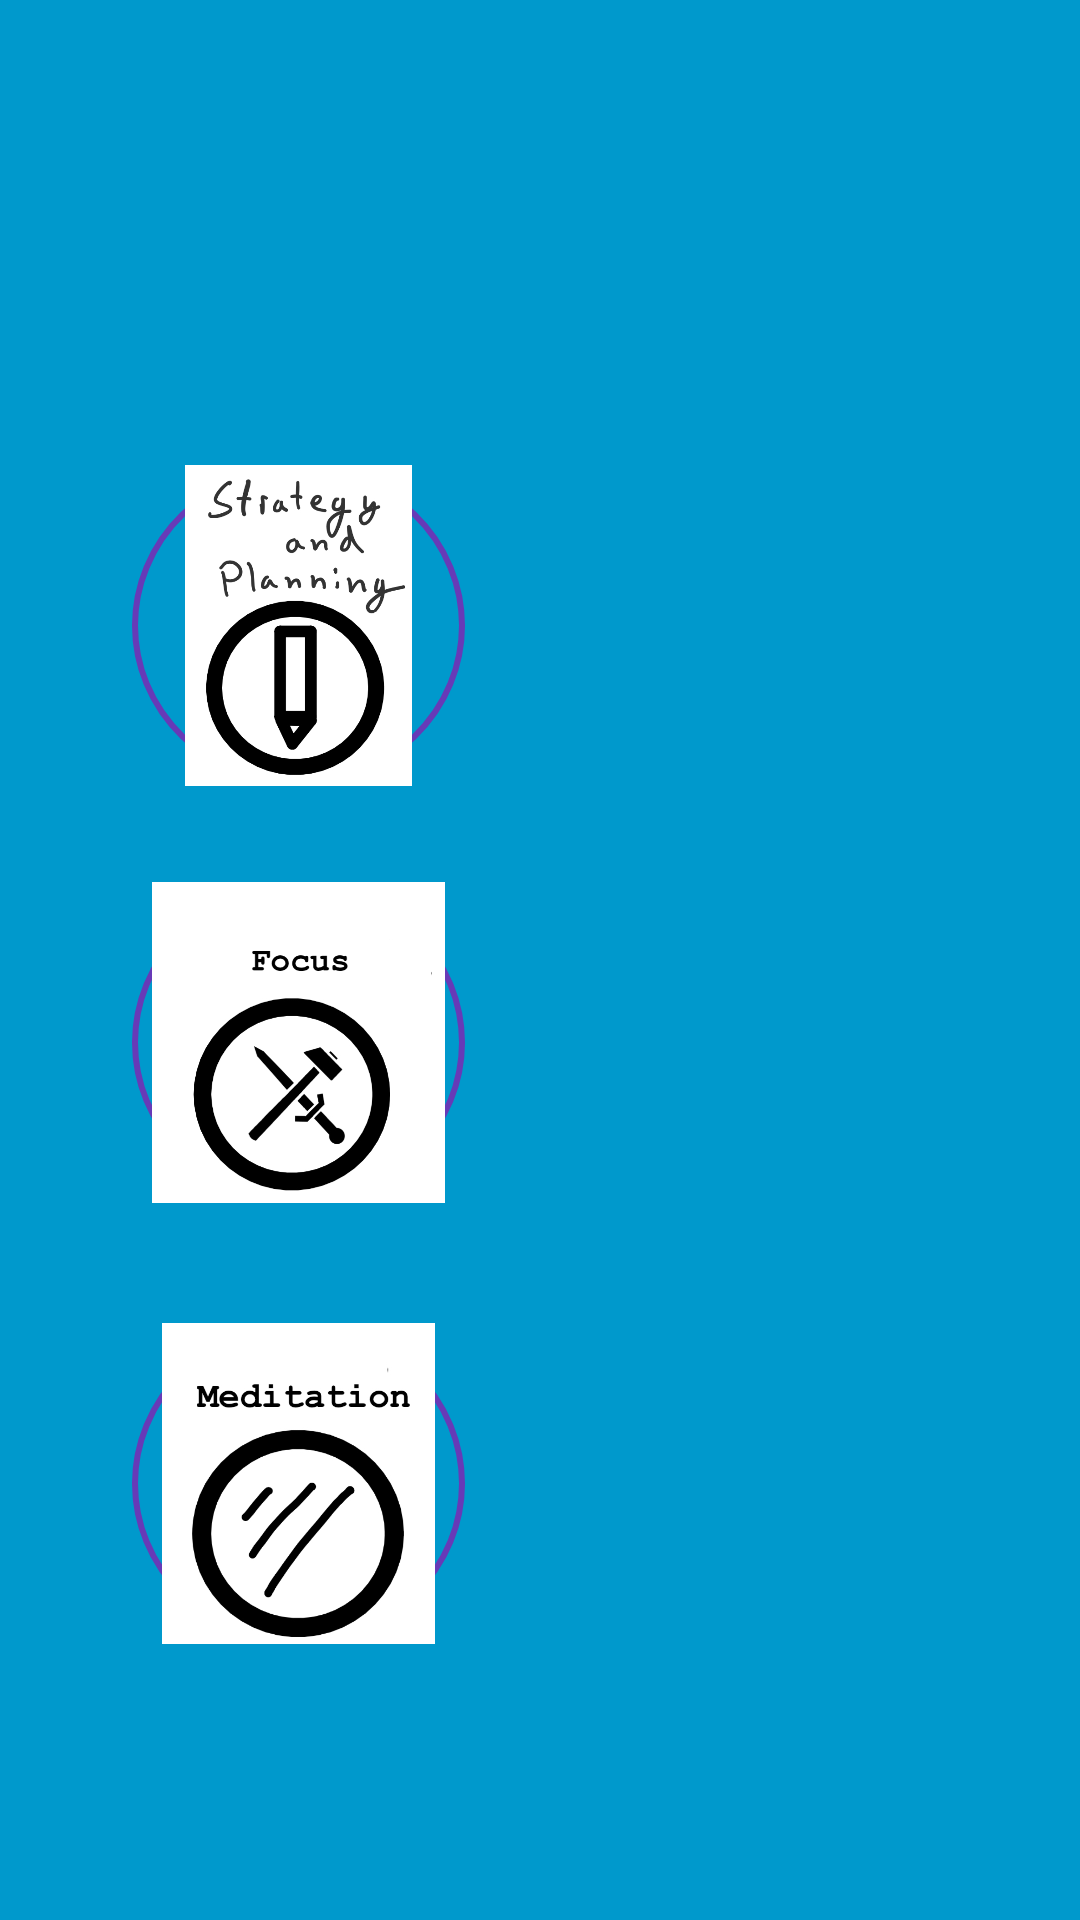

Produce the Android XML layout that renders to this screen, including the resource entries it uses.
<!-- AndroidManifest.xml: activity theme FullscreenTheme -->
<!-- res/layout/activity_focus.xml -->
<?xml version="1.0" encoding="utf-8"?>
<androidx.constraintlayout.widget.ConstraintLayout xmlns:android="http://schemas.android.com/apk/res/android"
    xmlns:app="http://schemas.android.com/apk/res-auto"
    xmlns:tools="http://schemas.android.com/tools"
    android:layout_width="match_parent"
    android:layout_height="match_parent"
    android:background="#0099cc"
    tools:context=".FocusActivity">

    <ImageButton
        android:id="@+id/focus_button"
        android:layout_width="111dp"
        android:layout_height="107dp"
        android:layout_marginBottom="40dp"
        android:contentDescription="@string/desc"
        android:background="@drawable/button_selector"

        android:scaleType="fitCenter"
        app:layout_constraintBottom_toTopOf="@+id/meditation_button"
        app:layout_constraintEnd_toEndOf="@+id/meditation_button"
        app:srcCompat="@drawable/focus_button" />

    <ImageButton
        android:id="@+id/s_p_button"
        android:layout_width="111dp"

        android:layout_height="107dp"
        android:layout_marginBottom="32dp"
        android:contentDescription="@string/desc"
        android:background="@drawable/button_selector"

        android:scaleType="fitCenter"
        app:layout_constraintBottom_toTopOf="@+id/focus_button"
        app:layout_constraintEnd_toEndOf="@+id/focus_button"
        app:srcCompat="@drawable/p_s_button" />

    <ImageButton
        android:id="@+id/meditation_button"
        android:layout_width="111dp"
        android:layout_height="107dp"
        android:layout_marginStart="44dp"
        android:layout_marginBottom="92dp"
        android:contentDescription="@string/desc"
        android:background="@drawable/button_selector"

        android:scaleType="fitCenter"
        app:layout_constraintBottom_toBottomOf="parent"
        app:layout_constraintStart_toStartOf="parent"
        app:srcCompat="@drawable/meditation_button" />
</androidx.constraintlayout.widget.ConstraintLayout>
<!-- resources referenced by this layout -->
<resources>
  <!-- drawable button_selector (drawable) -->
  <?xml version="1.0" encoding="utf-8"?>
  <selector xmlns:android="http://schemas.android.com/apk/res/android">
      
      <item android:drawable="@drawable/button_hold" android:state_pressed="true"/>
      
      <item android:drawable="@drawable/button_hold" android:state_focused="true"/>
      
      <item android:drawable="@drawable/button_normal"/>
  </selector>
  <!-- drawable focus_button: jpeg bitmap (drawable, 57966 bytes) -->
  <!-- drawable meditation_button: jpeg bitmap (drawable, 63110 bytes) -->
  <!-- drawable p_s_button: jpeg bitmap (drawable, 76009 bytes) -->
  <string name="desc">A description</string>
  <style name="FullscreenTheme" parent="AppTheme">
          <item name="android:actionBarStyle">@style/FullscreenActionBarStyle</item>
          <item name="android:windowActionBarOverlay">true</item>
          <item name="android:windowBackground">@null</item>
          <item name="metaButtonBarStyle">?android:attr/buttonBarStyle</item>
          <item name="metaButtonBarButtonStyle">?android:attr/buttonBarButtonStyle</item>
      </style>
  <!-- drawable button_hold (drawable) -->
  <?xml version="1.0" encoding="utf-8"?>
  <shape xmlns:android="http://schemas.android.com/apk/res/android"
      android:shape="oval">
      <solid
          android:color="#673ab7"/>
  </shape>
  <!-- drawable button_normal (drawable) -->
  <?xml version="1.0" encoding="utf-8"?>
  <shape xmlns:android="http://schemas.android.com/apk/res/android"
      android:shape="oval">
      <stroke
          android:width="2dp"
          android:color="#673ab7"/>
  </shape>
  <style name="AppTheme" parent="Theme.AppCompat.Light.DarkActionBar">
          
  
          <item name="colorPrimary">@color/colorPrimary</item>
          <item name="colorPrimaryDark">@color/colorPrimaryDark</item>
          <item name="colorAccent">@color/colorAccent</item>
          <item name="windowActionBar">false</item>
          <item name="windowNoTitle">true</item>
          <item name="android:windowFullscreen">true</item>
          <item name="android:windowAnimationStyle">@null</item>
  
      </style>
  <style name="FullscreenActionBarStyle" parent="Widget.AppCompat.ActionBar">
          <item name="android:background">@color/black_overlay</item>
      </style>
  <!-- not gathered from this repository: default colours our renderer supplied (Android Studio template values) -->
  <color name="colorPrimary">#FF6200EE</color>
  <color name="colorPrimaryDark">#FF3700B3</color>
  <color name="colorAccent">#FF03DAC5</color>
</resources>
